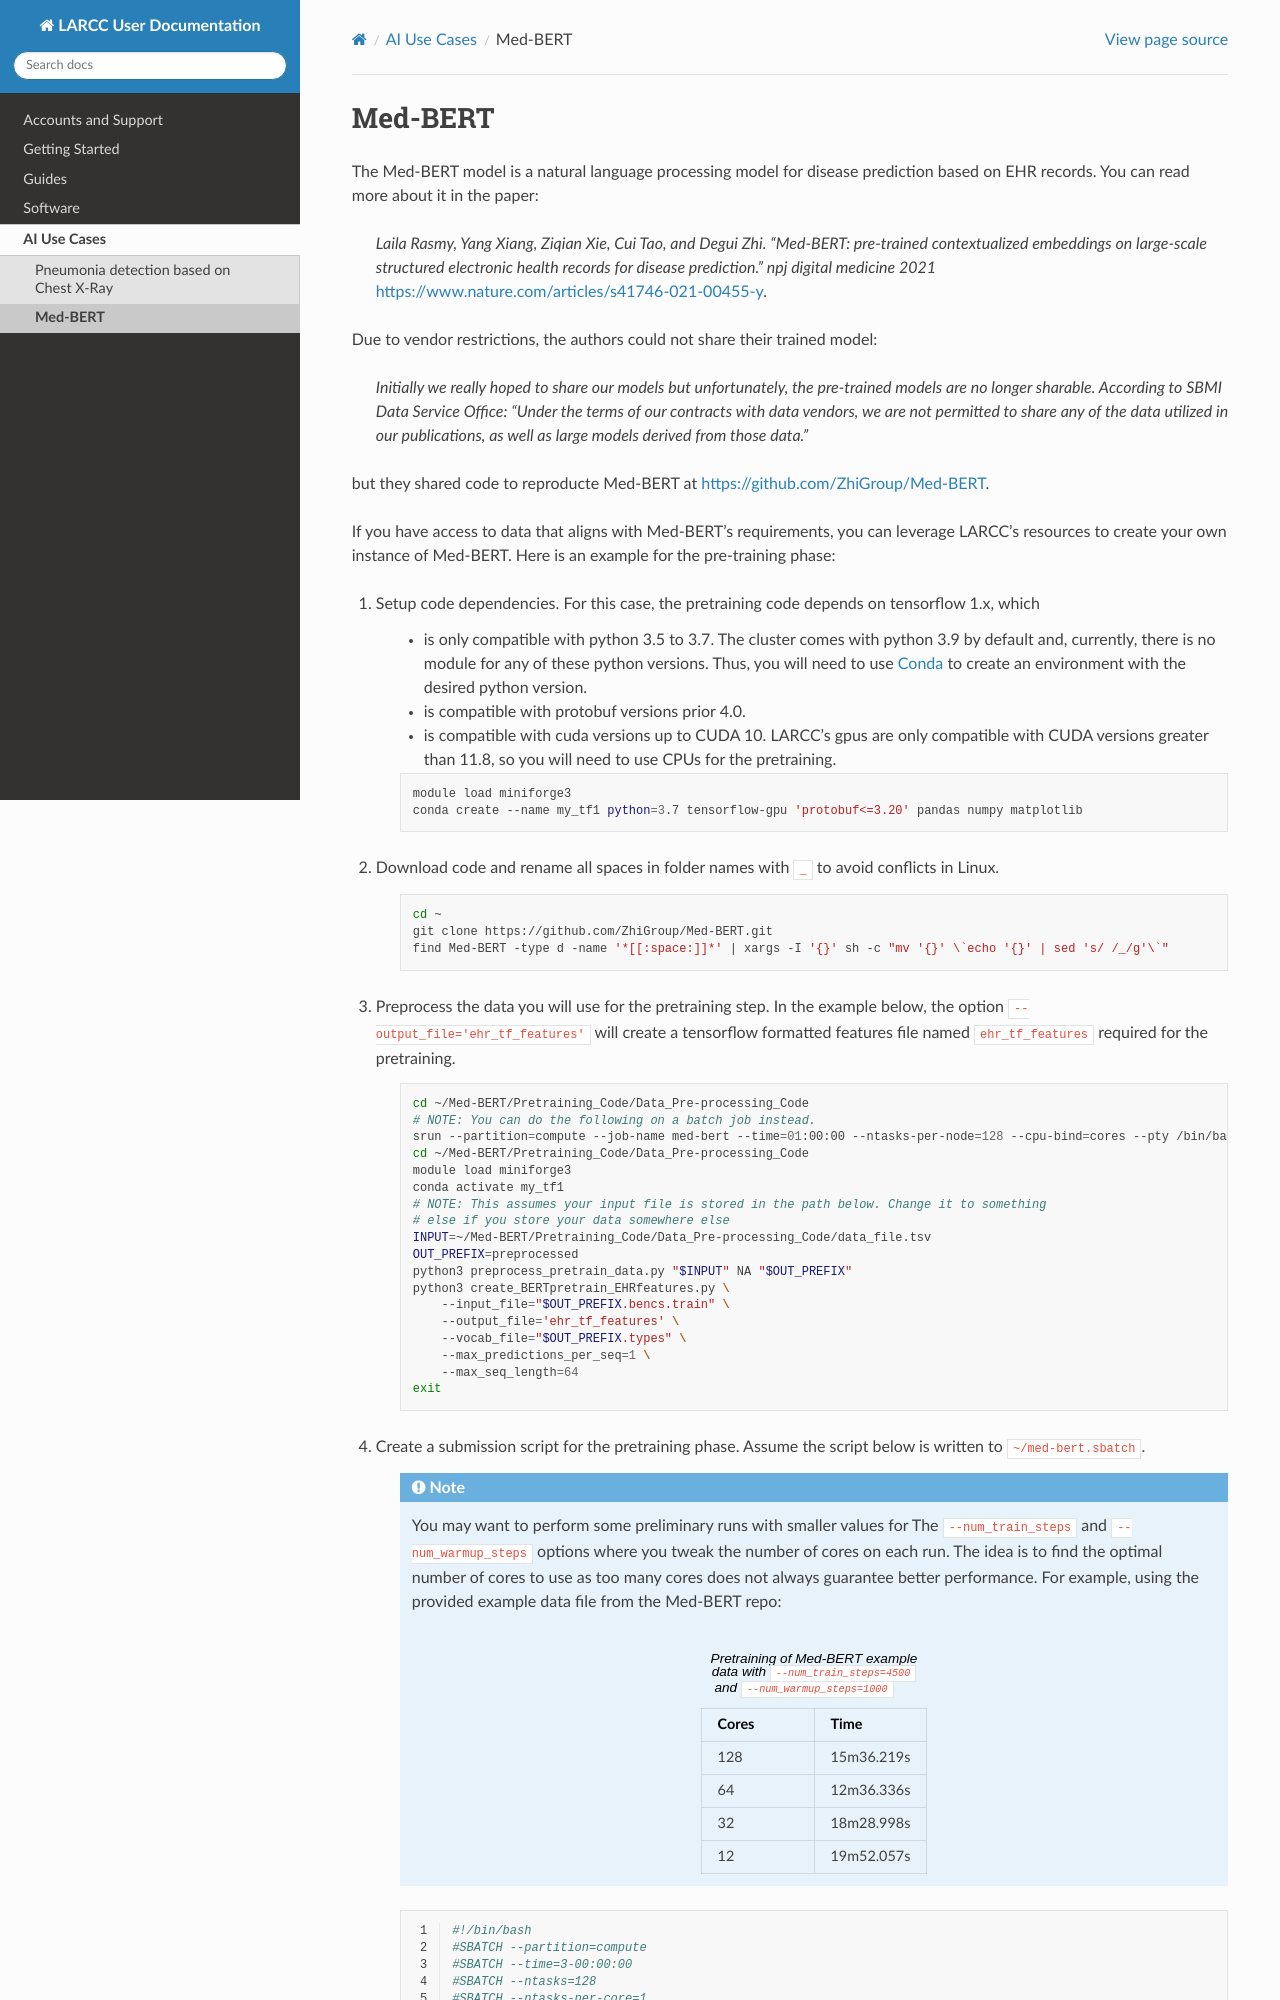

repository: ularc/larcc · page: usecases/medbert.html · generator: sphinx

Med-BERT
########

The Med-BERT model is a natural language processing model for disease prediction based on EHR records.
You can read more about it in the paper:

    *Laila Rasmy, Yang Xiang, Ziqian Xie, Cui Tao, and Degui Zhi. "Med-BERT: pre-trained contextualized embeddings on large-scale structured electronic health records for disease prediction." npj digital medicine 2021* `<https://www.nature.com/articles/s41746-021-00455-y>`_.

Due to vendor restrictions, the authors could not share their trained model:

    *Initially we really hoped to share our models but unfortunately, the pre-trained models are no longer sharable. According to SBMI Data Service Office: "Under the terms of our contracts with data vendors, we are not permitted to share any of the data utilized in our publications, as well as large models derived from those data."*

but they shared code to reproducte Med-BERT at `<https://github.com/ZhiGroup/Med-BERT>`_.

If you have access to data that aligns with Med-BERT's requirements, you can leverage LARCC's resources to create your own instance of Med-BERT.
Here is an example for the pre-training phase:

#. Setup code dependencies. For this case, the pretraining code depends on tensorflow 1.x, which

    - is only compatible with python 3.5 to 3.7. The cluster comes with python 3.9 by default and, currently, there is no module for any
      of these python versions. Thus, you will need to use :ref:`Conda <conda>` to create an environment with the desired python version.
    - is compatible with protobuf versions prior 4.0.
    - is compatible with cuda versions up to CUDA 10. LARCC's gpus are only compatible with CUDA versions greater than 11.8, so you will need to
      use CPUs for the pretraining.

    .. code-block:: bash

        module load miniforge3
        conda create --name my_tf1 python=3.7 tensorflow-gpu 'protobuf<=3.20' pandas numpy matplotlib

#. Download code and rename all spaces in folder names with ``_`` to avoid conflicts in Linux.

    .. code-block:: bash

        cd ~
        git clone https://github.com/ZhiGroup/Med-BERT.git
        find Med-BERT -type d -name '*[[:space:]]*' | xargs -I '{}' sh -c "mv '{}' \`echo '{}' | sed 's/ /_/g'\`"

#. Preprocess the data you will use for the pretraining step. In the example below, the option ``--output_file='ehr_tf_features'``
   will create a tensorflow formatted features file named ``ehr_tf_features`` required for the pretraining.

    .. code-block:: bash
